Run: headless pygame with SDL's dummy video driver; simulated clock (each Clock.tick advances the game by its frame time, no real sleeping); random seed 0; keys injected as events and as key.get_pressed() state; mouse plan: one left click at the window centre at the start of phase 2, then a move to the lower-right quarter at the start of phase 3.
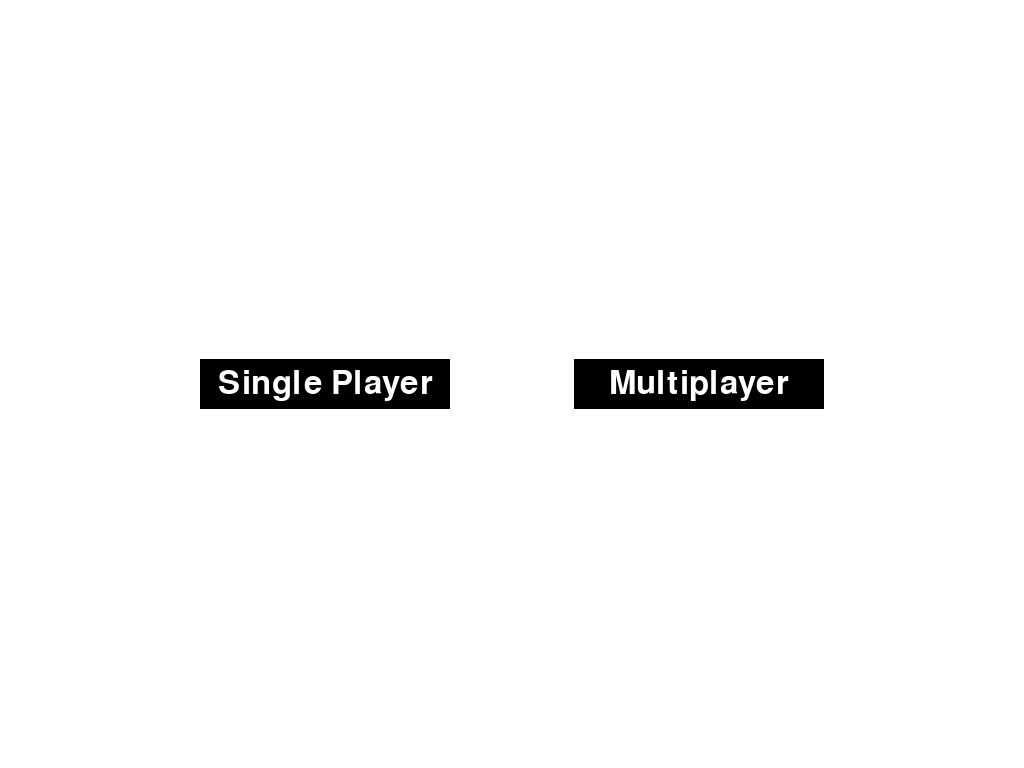
Frame 1 of 4 · flips 1–60 · no input
Frame 2 of 4 · flips 61–180 · clicked the window centre · tapped SPACE, RETURN · held RIGHT (→), D · screen unchanged from frame 1, image omitted
Frame 3 of 4 · flips 181–300 · moved the mouse to the lower-right quarter · held DOWN (↓), S · screen unchanged from frame 2, image omitted
Frame 4 of 4 · flips 301–420 · held LEFT (←), A, UP (↑), W · screen unchanged from frame 3, image omitted

The pygame program that drew these frames:

import sys
import pygame
import time
import random

class Ball_Game():

    def __init__(self):
        super().__init__()
        pygame.init()
        # screen and screen settings
        self.screen_dimensions = (0, 0)
        self.screen_color = (255, 255, 255)
        self.screen = pygame.display.set_mode(self.screen_dimensions, pygame.FULLSCREEN)
        pygame.display.set_caption('my game')
        self.screen_width = self.screen.get_rect().width
        self.screen_height = self.screen.get_rect().height

        # restart game screen
        self.restart_screen = pygame.display.set_mode(self.screen_dimensions, pygame.FULLSCREEN)
        self.restart_screen_color = (0, 255, 0)
        self.restart_screen_rect = self.restart_screen.get_rect()
        self.block1_won_text = 'Block 1 won!!'
        self.block2_won_text = 'block 2 won!!'

        # difficulty screen
        self.difficulty_screen = pygame.display.set_mode(self.screen_dimensions, pygame.FULLSCREEN)
        self.difficulty_screen_color = (255, 255, 255)
        self.difficulty_screen_rect = self.difficulty_screen.get_rect()

        # start screen
        self.start_screen = pygame.display.set_mode(self.screen_dimensions, pygame.FULLSCREEN)
        self.start_screen_color = (255, 255, 255)
        self.start_screen_rect = self.start_screen.get_rect()

        # settings true for all buttons
        self.button_color = (0, 0, 0)
        self.text_color = (255, 255, 255)
        self.button_width = 250
        self.button_height = 50
        self.font = pygame.font.SysFont(None, 48)

        # Creating the multiplayer button to start the game.
        self.multiplayer_button_rect = pygame.Rect(0, 0, self.button_width, self.button_height)
        self.multiplayer_button_rect.midright = (self.screen_width - 200, self.screen_height/2)
        self.multiplayer_text = "Multiplayer"
        self.multiplayer_button_msg_image = self.font.render(self.multiplayer_text, True, self.text_color, self.button_color)
        self.multiplayer_button_msg_image_rect = self.multiplayer_button_msg_image.get_rect()
        self.multiplayer_button_msg_image_rect.center = self.multiplayer_button_rect.center

        #creating the single player button to start the game
        self.single_player_button_rect = pygame.Rect(0, 0, self.button_width, self.button_height)
        self.single_player_button_rect.midleft = (200, self.screen_height/2)
        self.single_player_text = "Single Player"
        self.single_player_button_msg_image = self.font.render(self.single_player_text, True, self.text_color, self.button_color)
        self.single_player_button_msg_image_rect = self.single_player_button_msg_image.get_rect()
        self.single_player_button_msg_image_rect.center = self.single_player_button_rect.center

        # creating button to go back to the start screen
        self.restart_button_rect = pygame.Rect(0, 0, self.button_width, self.button_height)
        self.restart_button_rect.center = self.restart_screen_rect.center
        self.restart_button_text = "Play Again?"
        self.restart_button_msg_image = self.font.render(self.restart_button_text, True, self.text_color, self.button_color)
        self.restart_button_msg_image_rect = self.restart_button_msg_image.get_rect()
        self.restart_button_msg_image_rect.center = self.restart_button_rect.center

        # creating the easy button
        self.easy_button_rect = pygame.Rect(0, 0, self.button_width, self.button_height)
        self.easy_button_rect.midleft = (self.screen_width/2 - self.button_width*2, self.screen_height/2)
        self.easy_button_text = "Easy"
        self.easy_button_msg_image = self.font.render(self.easy_button_text, True, self.text_color, self.button_color)
        self.easy_button_msg_image_rect = self.easy_button_msg_image.get_rect()
        self.easy_button_msg_image_rect.center = self.easy_button_rect.center

        #creating the medium button
        self.medium_button_rect = pygame.Rect(0, 0, self.button_width, self.button_height)
        self.medium_button_rect.center = self.difficulty_screen_rect.center
        self.medium_button_text = "Medium"
        self.medium_button_msg_image = self.font.render(self.medium_button_text, True, self.text_color, self.button_color)
        self.medium_button_msg_image_rect = self.medium_button_msg_image.get_rect()
        self.medium_button_msg_image_rect.center = self.medium_button_rect.center

        #creating the hard button
        self.hard_button_rect = pygame.Rect(0, 0, self.button_width, self.button_height)
        self.hard_button_rect.midright = (self.screen_width/2 + self.button_width*2, self.screen_height/2)
        self.hard_button_text = "Hard"
        self.hard_button_msg_image = self.font.render(self.hard_button_text, True, self.text_color, self.button_color)
        self.hard_button_msg_image_rect = self.hard_button_msg_image.get_rect()
        self.hard_button_msg_image_rect.center = self.hard_button_rect.center

        # settings for blocks
        self.block_width = 200
        self.block_height = 20
        self.block_color = (0, 0, 0)

        # create blocks
        self.block1 = pygame.Rect(255, 255, self.block_width, self.block_height)
        self.block2 = pygame.Rect(255, 255, self.block_width, self.block_height)

        #ball settings
        self.ball_color = (0, 0, 0)
        self.ball_radius = 15
        self.ball_width = 15
        self.ball_speed_x = 2
        self.ball_speed_y = 2
        self.original_speed_x = 2
        self.original_speed_y = 2

        #ball position
        self.ball_x = self.screen_width/2
        self.ball_y = self.screen_height/2
        self.ball_pos = [self.ball_x, self.ball_y]

        #block1 position
        self.block1.x = 0
        self.block1.y = 0

        #block2 position
        self.block2.x = 0
        self.block2.y = self.screen_height - 20

        #derermine if the block is moving
        self.block1_right = False
        self.block1_left = False

        self.block2_right = False
        self.block2_left = False

        self.block1_boundary = False
        self.block2_boundary = False

        # let's program know if blocks have been hit
        self.block1_hit = False
        self.block2_hit = False

        # which block is allowed to hit the ball
        self.block1_turn = False
        self.block2_turn = True

        # let's program know who loss the game
        self.block1_loss = False
        self.block2_loss = False

        # number of times that each block has been hit
        self.block1_times_hit = 0
        self.block2_times_hit = 0

        # block speed
        self.block_speed = 2

        # control what screen you are on
        self.start_screen_condition = True
        self.restart_screen_condition = False
        self.game_on = False
        self.difficulty_screen_condition = False

        # controls the difficulty chosen
        self.easy_game = False
        self.medium_game = False
        self.hard_game = False

        #controls the state of the buttons
        self.single_player_button_clicked = False
        self.multiplayer_button_clicked = False
        self.restart_button_clicked = False

        # controls which type of mode you are playing
        self.multiplayer = False
        self.single_player = False

        # condition to control the starting timer
        self.timer_condition = True

        #computer block
        self.computer_block_x = 0
        self.computer_block_speed = 1
        self.computer_block_location_to_get_to = 0
        self.computer_block_right = False
        self.computer_block_left = False
        self.computer_losses_condition = False
        self.slow_computer_down = 0

        self.ball_speed_x_increase = False
        self.ball_speed_x_decrease = False
        self.control_increase_decrease_time = 0
    def run_game(self):

        while True:
            if not self.game_on and self.start_screen_condition == True:
                self.display_start_screen()
                self.check_events()

            if self.difficulty_screen_condition == True:
                self.display_difficulty_screen()
                self.check_events()

            if self.game_on:
                self.check_events()
                self.check_collision_with_blocks()
                self.bounce_ball_of_blocks()
                self.cause_ball_variability()
                self.check_boundaries()
                self.check_ball_boundaries()
                self.move_blocks()
                self.set_hits_to_false()
                self.check_if_game_loss()
                self.timer()

            if not self.game_on and self.restart_screen_condition == True:
                self.display_restart_screen()
                self.check_events()

    def timer(self):

        if self.timer_condition:
            time.sleep(2)
            self.timer_condition = False

    def draw_blocks_and_ball(self):
        self.screen.fill(self.screen_color)
        self.move_ball()
        pygame.draw.circle(self.screen, self.ball_color, self.ball_pos, self.ball_radius, self.ball_width)
        pygame.draw.rect(self.screen, self.block_color, self.block1)
        pygame.draw.rect(self.screen, self.block_color, self.block2)
        pygame.display.flip()

    def move_blocks(self):
        if self.single_player:
            if self.computer_losses_condition == False:
                self.move_computer_block()
            self.slow_computer_down += 1
            if self.slow_computer_down % 3 == 0 and self.computer_losses_condition == True and self.easy_game:
                self.move_computer_block()
            if self.slow_computer_down % 2 == 0 and self.computer_losses_condition == True and self.medium_game:
                self.move_computer_block()
            if self.slow_computer_down % 2 == 0 and self.computer_losses_condition == True and self.hard_game:
                self.move_computer_block()

        if self.block1_right and self.multiplayer:
            self.block1.x += 1*self.block_speed
        if self.block1_left and self.multiplayer:
            self.block1.x += -1*self.block_speed
        if self.block2_right:
            self.block2.x += 1*self.block_speed
        if self.block2_left:
            self.block2.x += -1*self.block_speed
        self.draw_blocks_and_ball()

    def check_events(self):

        for event in pygame.event.get():
            if event.type == pygame.QUIT:
                sys.exit()
            if event.type == pygame.KEYDOWN:
                self.check_keydown(event)
            if event.type == pygame.KEYUP:
                self.check_keyup(event)
            if event.type == pygame.MOUSEBUTTONDOWN:
                mouse_pos = pygame.mouse.get_pos()
                self.check_if_easy_button_clicked(mouse_pos)
                self.check_if_medium_button_clicked(mouse_pos)
                self.check_if_hard_button_clicked(mouse_pos)
                self.check_if_restart_button_clicked(mouse_pos)
                self.check_if_single_player_button_clicked(mouse_pos)
                self.check_if_multiplayer_button_clicked(mouse_pos)


    def check_if_multiplayer_button_clicked(self, mouse_pos):
        self.multiplayer_button_clicked = self.multiplayer_button_rect.collidepoint(mouse_pos)
        # set all variables back to their original settings and change game on condition

        if self.multiplayer_button_clicked and self.game_on == False and self.start_screen_condition == True:
            self.initialize_game_var()
            self.multiplayer = True
            self.multiplayer_button_clicked = False
            self.single_player = False
            self.difficulty_screen_condition = True

    def initialize_game_var(self):
        self.block1_times_hit = 0
        self.block2_times_hit = 0
        self.ball_x = self.screen_width / 2
        self.ball_y = self.screen_height / 2
        self.ball_pos = [self.ball_x, self.ball_y]
        self.block1.x = self.screen_width / 2 - self.block_width / 2
        self.block1.y = 0
        self.block2.x = self.screen_width / 2 - self.block_width / 2
        self.block2.y = self.screen_height - 20
        self.start_screen_condition = False
        self.timer_condition = True
        self.computer_block_left = False
        self.computer_block_right = False
        self.medium_game = False
        self.hard_game = False
        self.easy_game = False
        self.computer_losses_condition = False
        self.block1_turn = False
        self.block2_turn = True

    def check_if_single_player_button_clicked(self, mouse_pos):
        self.single_player_button_clicked = self.single_player_button_rect.collidepoint(mouse_pos)
        # set all variables back to their original settings and change game on condition
        if self.single_player_button_clicked and self.game_on == False and self.start_screen_condition == True:
            self.initialize_game_var()
            self.single_player = True
            self.single_player_button_clicked = False
            self.multiplayer = False
            self.difficulty_screen_condition = True

    def check_if_restart_button_clicked(self, mouse_pos):
        self.restart_button_clicked = self.restart_button_rect.collidepoint(mouse_pos)
        if self.restart_button_clicked and self.game_on == False and self.restart_screen_condition == True:
            self.start_screen_condition = True
            self.restart_button_clicked = False
            self.single_player_button_clicked = False
            self.restart_screen_condition = False
            self.single_player = False
            self.multiplayer = False
            self.easy_button_clicked = False
            self.difficulty_screen_condition = False

    def check_if_easy_button_clicked(self, mouse_pos):
        self.easy_button_clicked = self.easy_button_rect.collidepoint(mouse_pos)
        if self.easy_button_clicked and self.difficulty_screen_condition == True and self.start_screen_condition == False:
            self.ball_speed_x = 1
            self.ball_speed_y = 1
            self.difficulty_screen_condition = False
            self.single_player_button_clicked = False
            self.easy_button_clicked = False
            self.game_on = True
            self.easy_game = True

    def check_if_medium_button_clicked(self, mouse_pos):
        self.medium_button_clicked = self.medium_button_rect.collidepoint(mouse_pos)
        if self.medium_button_clicked and self.difficulty_screen_condition == True:
            self.ball_speed_x = 2
            self.ball_speed_y = 2
            self.difficulty_screen_condition = False
            self.single_player_button_clicked = False
            self.medium_button_clicked = False
            self.game_on = True
            self.medium_game = True

    def check_if_hard_button_clicked(self, mouse_pos):
        self.hard_button_clicked = self.hard_button_rect.collidepoint(mouse_pos)
        if self.hard_button_clicked and self.difficulty_screen_condition == True:
            self.ball_speed_x = 3
            self.ball_speed_y = 3
            self.difficulty_screen_condition = False
            self.single_player_button_clicked = False
            self.game_on = True
            self.hard_button_clicked = False
            self.hard_game = True




    def check_keydown(self, event):

        if event.key == pygame.K_RIGHT:
            self.block1_right = True
        if event.key == pygame.K_LEFT:
            self.block1_left = True
        if event.key == pygame.K_d:
            self.block2_right = True
        if event.key == pygame.K_a:
            self.block2_left = True
        if event.key == pygame.K_ESCAPE:
            sys.exit()

    def check_keyup(self, event):

        if event.key == pygame.K_RIGHT:
            self.block1_right = False
        if event.key == pygame.K_LEFT:
            self.block1_left = False
        if event.key == pygame.K_d:
            self.block2_right = False
        if event.key == pygame.K_a:
            self.block2_left = False

    def check_boundaries(self):
        if self.block1.x >= self.screen_width - self.block_width:
            self.block1_boundary = True
            self.block1.x = self.screen_width - self.block_width
        if self.block1.x <= -1:
            self.block1_boundary = True
            self.block1.x = 0
        if self.block2.x >= self.screen_width - self.block_width:
            self.block2_boundary = True
            self.block2.x = self.screen_width - self.block_width
        if self.block2.x <= -1:
            self.block2_boundary = True
            self.block2.x = 0

    def move_ball(self):
        # if self.block2_times_hit < 1:
        #     self.ball_speed_y = 1
        #     self.ball_speed_x = 1
        # else:
        #     self.ball_speed_y = self.original_speed_y
        #     self.ball_speed_x = self.original_speed_x
        if not self.ball_speed_x_decrease or not self.ball_speed_x_increase and self.control_increase_decrease_time % 100 == 0 :
            self.ball_x = self.ball_x + self.ball_speed_x
            self.ball_y = self.ball_y + self.ball_speed_y
            self.ball_pos = [self.ball_x, self.ball_y]
        if self.ball_speed_x_increase:
            self.ball_y = self.ball_y + self.ball_speed_y
            self.ball_x = self.ball_x + self.ball_speed_x*2
            self.control_increase_decrease_time += 1
            self.ball_pos = [self.ball_x, self.ball_y]
            if self.control_increase_decrease_time % 100 == 0:
                self.ball_speed_x_increase = False
        if self.ball_speed_x_decrease:
            self.ball_x = self.ball_x + self.ball_speed_x*2
            self.ball_y = self.ball_y + self.ball_speed_y
            self.control_increase_decrease_time += 1
            self.ball_pos = [self.ball_x, self.ball_y]
            if self.control_increase_decrease_time % 100 == 0:
                self.ball_speed_x_decrease = False

    def check_ball_boundaries(self):
        if self.ball_x >= self.screen_width:
            self.ball_speed_x = self.ball_speed_x*-1
        if self.block2_hit:
            self.ball_speed_y = self.ball_speed_y*-1
        if self.ball_x <= 0:
            self.ball_speed_x = self.ball_speed_x*-1
        if self.block2_hit:
            self.ball_speed_y = self.ball_speed_y*-1

    def bounce_ball_of_blocks(self):
        if self.block1_hit:
            self.ball_speed_y = self.ball_speed_y * -1
        if self.block2_hit:
            self.ball_speed_y = self.ball_speed_y * -1

    def check_collision_with_blocks(self):
        if self.ball_x >= self.block1.x and self.ball_x <= self.block1.x + self.block_width:
            if self.ball_y <= self.block1.y + self.block_height and self.block1_turn:
                self.block1_hit = True
                self.block1_times_hit += 1
                self.block1_turn = False
                self.block2_turn = True

        if self.ball_x >= self.block2.x and self.ball_x <= self.block2.x + self.block_width:
            if self.ball_y >= self.block2.y - self.block_height and self.block2_turn:
                self.block2_hit = True
                self.block2_times_hit += 1
                self.block2_turn = False
                self.block1_turn = True
                self.cause_computer_to_loss()

    def set_hits_to_false(self):
        self.block1_hit = False
        self.block2_hit = False

    def check_if_game_loss(self):
        if self.ball_y < 0:
            self.block1_loss = True
            self.game_on = False
            self.restart_screen_condition = True
        if self.ball_y > self.screen_height:
            self.block2_loss = True
            self.game_on = False
            self.restart_screen_condition = True

    def display_difficulty_screen(self):
        self.difficulty_screen.fill(self.difficulty_screen_color)
        self.display_hard_button()
        self.display_medium_button()
        self.display_easy_button()
        pygame.display.flip()

    def display_restart_screen(self):
        self.restart_screen.fill(self.restart_screen_color)
        self.display_restart_button()
        pygame.display.flip()


    def display_start_screen(self):
        self.start_screen.fill(self.start_screen_color)
        self.display_multiplayer_button()
        self.display_single_player_button()
        pygame.display.flip()

    def display_hard_button(self):
        self.difficulty_screen.fill(self.button_color, self.hard_button_rect)
        self.difficulty_screen.blit(self.hard_button_msg_image, self.hard_button_msg_image_rect)

    def display_medium_button(self):
        self.difficulty_screen.fill(self.button_color, self.medium_button_rect)
        self.difficulty_screen.blit(self.medium_button_msg_image, self.medium_button_msg_image_rect)

    def display_easy_button(self):
        self.difficulty_screen.fill(self.button_color, self.easy_button_rect)
        self.difficulty_screen.blit(self.easy_button_msg_image, self.easy_button_msg_image_rect)

    def display_multiplayer_button(self):
        self.start_screen.fill(self.button_color, self.multiplayer_button_rect)
        self.start_screen.blit(self.multiplayer_button_msg_image, self.multiplayer_button_msg_image_rect)

    def display_restart_button(self):
        self.restart_screen.fill(self.button_color, self.restart_button_rect)
        self.restart_screen.blit(self.restart_button_msg_image, self.restart_button_msg_image_rect)

    def display_single_player_button(self):
        self.start_screen.fill(self.button_color, self.single_player_button_rect)
        self.start_screen.blit(self.single_player_button_msg_image, self.single_player_button_msg_image_rect)

    def computer_controlled_block(self):
        keep_moving_left = False
        keep_moving_right = False
        if self.ball_x < self.block1.x + self.block_width/2:
            keep_moving_right = True
        if self.ball_x > self.block1.x + self.block_width/2:
            keep_moving_left = True

        if self.ball_speed_x > 0 and keep_moving_left:
            self.computer_block_left = True
        if self.ball_speed_x < 0 and keep_moving_right:
            self.computer_block_right = True

    def move_computer_block(self):
        self.computer_controlled_block()
        if self.computer_block_left:
            self.block1.x += 1 * self.block_speed
            self.computer_block_left = False
        if self.computer_block_right:
            self.block1.x += -1 * self.block_speed
            self.computer_block_right = False

    def cause_computer_to_loss(self):
        value = random.randint(0, 100)
        if value < 6 and self.hard_game == True:
            self.computer_losses_condition = True
        if value < 15 and self.medium_game == True:
            self.computer_losses_condition = True
        if value < 0 and self.easy_game == True:
            self.computer_losses_condition = True

    def cause_ball_variability(self):
        if self.block1_hit and self.block1_right:
            self.ball_speed_x_increase = True
        if self.block1_hit and self.block1_left:
            self.ball_speed_x_decrease = True
        if self.block2_hit and self.block2_right:
            self.ball_speed_x_increase = True
        if self.block2_hit and self.block2_left:
            self.ball_speed_x_decrease = True

game = Ball_Game()
game.run_game()
